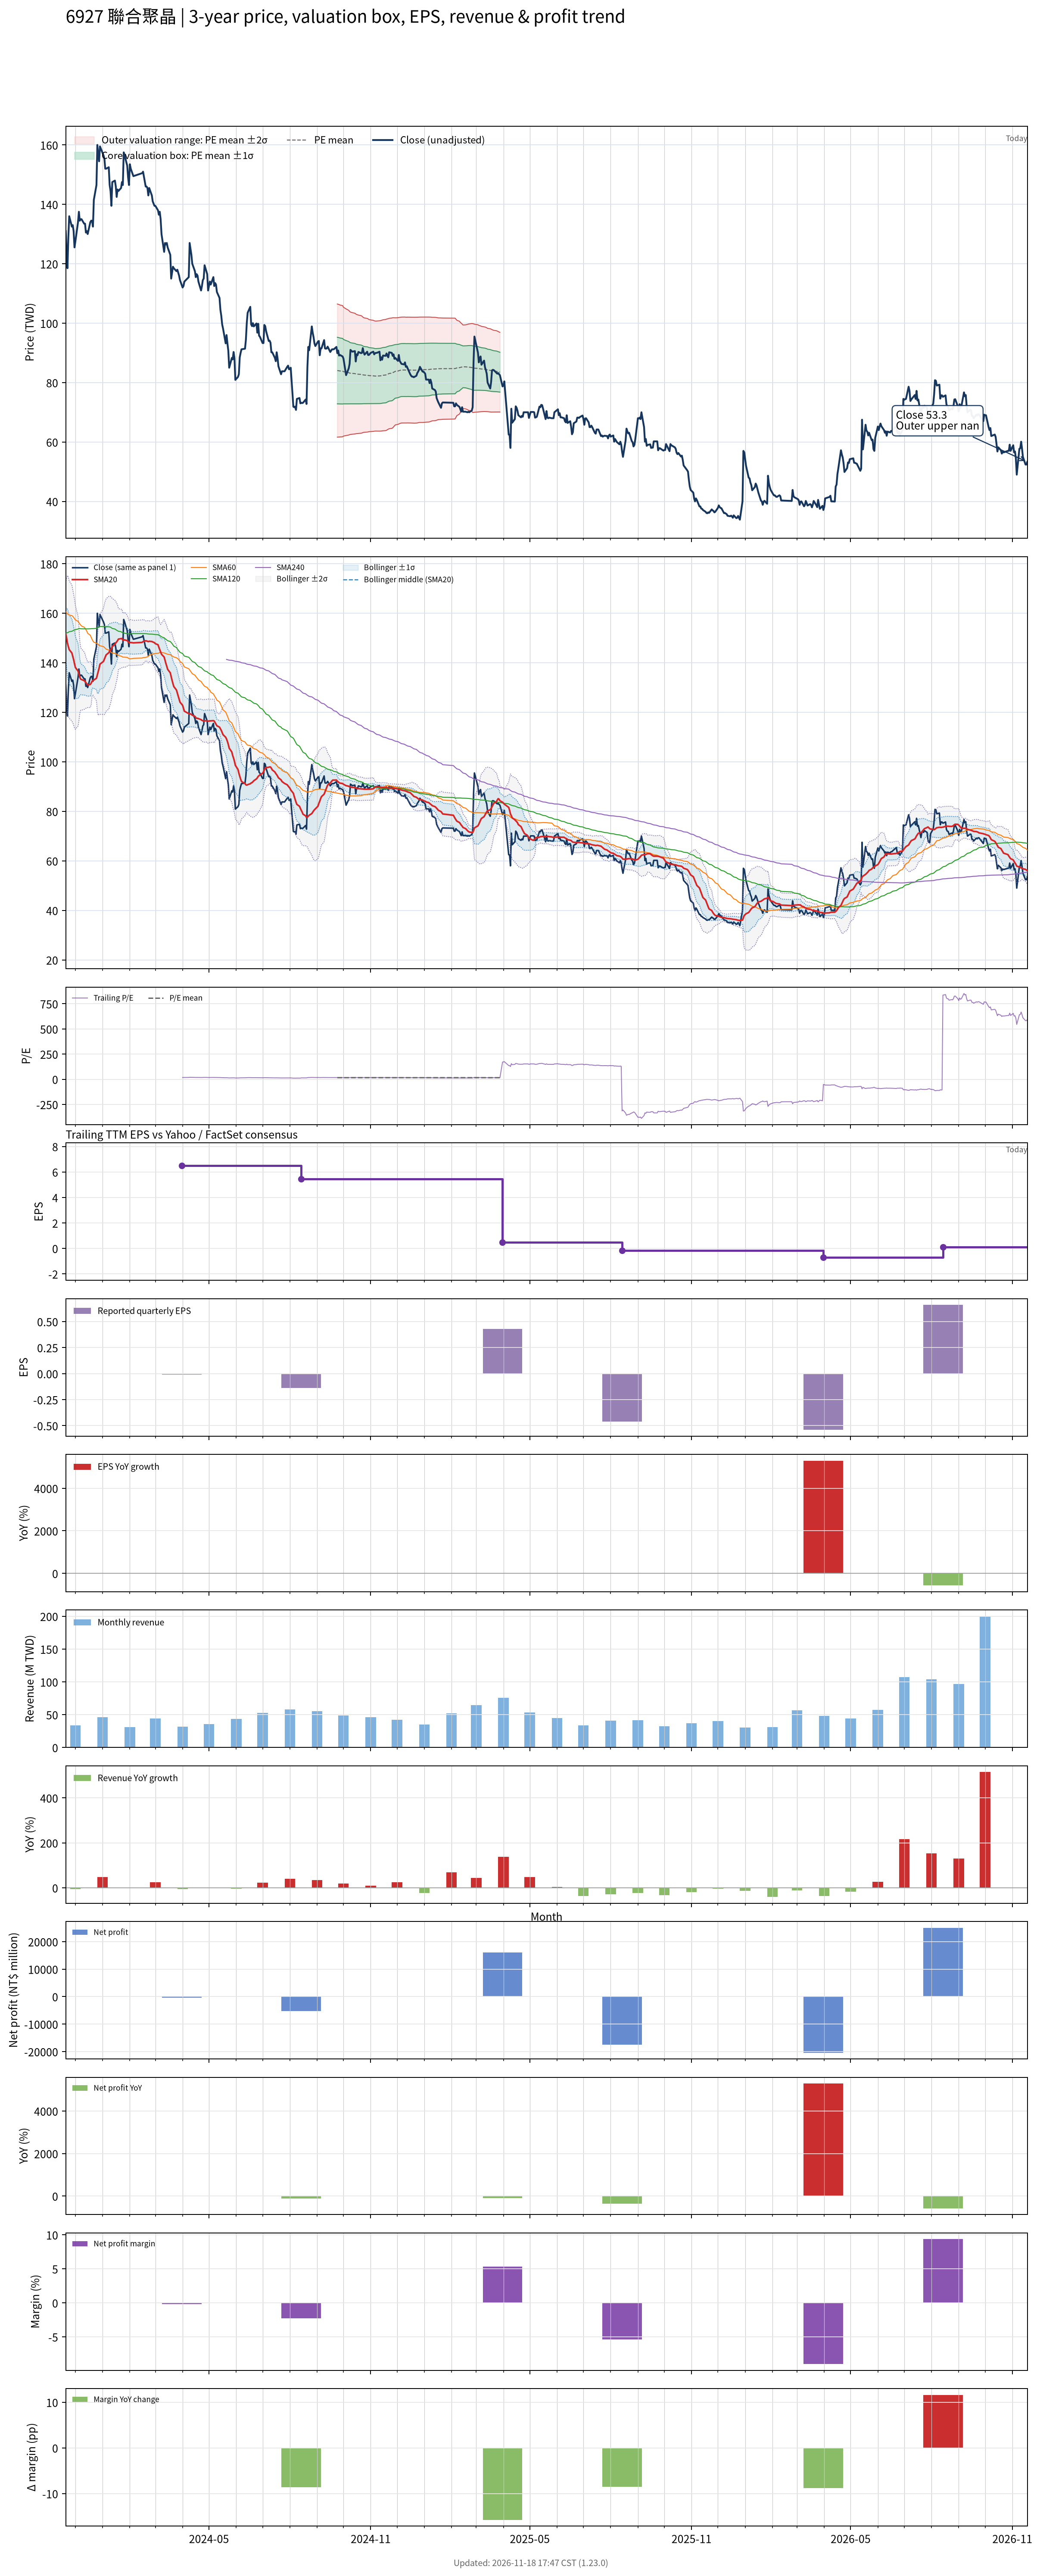

Values plotted in this chart, from the file beside it:
# chart-version: skill-stock-dynamic-val…
date, close, available_date, period_end, eps, ttm_eps, pe, pe_mean, pe_std, price_m2, price_m1, price_mean, price_p1, price_p2, forward_eps, forward_pe, forward_pe_mean, forward_pe_std, forward_price_m2, forward_price_m1, forward_price_mean, forward_price_p1, forward_price_p2, sma20
2023-11-20, 131, , , , , , , , , , , , , , , , , , , , , , 151.8
2023-11-21, 123.5, , , , , , , , , , , , , , , , , , , , , , 150.1
2023-11-22, 118.5, , , , , , , , , , , , , , , , , , , , , , 148
2023-11-23, 129, , , , , , , , , , , , , , , , , , , , , , 146.5
2023-11-24, 136, , , , , , , , , , , , , , , , , , , , , , 145.3
2023-11-27, 132.5, , , , , , , , , , , , , , , , , , , , , , 144
2023-11-28, 133, , , , , , , , , , , , , , , , , , , , , , 142.7
2023-11-29, 131, , , , , , , , , , , , , , , , , , , , , , 141.3
2023-11-30, 125.5, , , , , , , , , , , , , , , , , , , , , , 139.7
2023-12-01, 127.5, , , , , , , , , , , , , , , , , , , , , , 138.1
2023-12-04, 134, , , , , , , , , , , , , , , , , , , , , , 136.7
2023-12-05, 137.5, , , , , , , , , , , , , , , , , , , , , , 135.5
2023-12-06, 134.5, , , , , , , , , , , , , , , , , , , , , , 134.2
2023-12-07, 135, , , , , , , , , , , , , , , , , , , , , , 133.4
2023-12-08, 135, , , , , , , , , , , , , , , , , , , , , , 133.2
2023-12-11, 133.5, , , , , , , , , , , , , , , , , , , , , , 132.8
2023-12-12, 133.5, , , , , , , , , , , , , , , , , , , , , , 132.5
2023-12-13, 130.5, , , , , , , , , , , , , , , , , , , , , , 131.9
2023-12-14, 131, , , , , , , , , , , , , , , , , , , , , , 131.6
2023-12-15, 130, , , , , , , , , , , , , , , , , , , , , , 131.1
2023-12-18, 134, , , , , , , , , , , , , , , , , , , , , , 131.2
2023-12-19, 134.5, , , , , , , , , , , , , , , , , , , , , , 131.8
2023-12-20, 134.5, , , , , , , , , , , , , , , , , , , , , , 132.6
2023-12-21, 132.5, , , , , , , , , , , , , , , , , , , , , , 132.8
2023-12-22, 141.5, , , , , , , , , , , , , , , , , , , , , , 133.1
2023-12-25, 146.5, , , , , , , , , , , , , , , , , , , , , , 133.8
2023-12-26, 160, , , , , , , , , , , , , , , , , , , , , , 135.1
2023-12-27, 157, , , , , , , , , , , , , , , , , , , , , , 136.4
2023-12-28, 154.5, , , , , , , , , , , , , , , , , , , , , , 137.8
2023-12-29, 159.5, , , , , , , , , , , , , , , , , , , , , , 139.4
2024-01-02, 156.5, , , , , , , , , , , , , , , , , , , , , , 140.6
2024-01-03, 155.5, , , , , , , , , , , , , , , , , , , , , , 141.5
2024-01-04, 152, , , , , , , , , , , , , , , , , , , , , , 142.3
2024-01-05, 152, , , , , , , , , , , , , , , , , , , , , , 143.2
2024-01-08, 152.5, , , , , , , , , , , , , , , , , , , , , , 144.1
2024-01-09, 146.5, , , , , , , , , , , , , , , , , , , , , , 144.7
2024-01-10, 144.5, , , , , , , , , , , , , , , , , , , , , , 145.3
2024-01-11, 139.5, , , , , , , , , , , , , , , , , , , , , , 145.7
2024-01-12, 147.5, , , , , , , , , , , , , , , , , , , , , , 146.6
2024-01-15, 148, , , , , , , , , , , , , , , , , , , , , , 147.4
2024-01-16, 146, , , , , , , , , , , , , , , , , , , , , , 148.1
2024-01-17, 142.5, , , , , , , , , , , , , , , , , , , , , , 148.4
2024-01-18, 145, , , , , , , , , , , , , , , , , , , , , , 149
2024-01-19, 144.5, , , , , , , , , , , , , , , , , , , , , , 149.6
2024-01-22, 145.5, , , , , , , , , , , , , , , , , , , , , , 149.8
2024-01-23, 147.5, , , , , , , , , , , , , , , , , , , , , , 149.8
2024-01-24, 146.5, , , , , , , , , , , , , , , , , , , , , , 149.2
2024-01-25, 157.5, , , , , , , , , , , , , , , , , , , , , , 149.2
2024-01-26, 156.5, , , , , , , , , , , , , , , , , , , , , , 149.3
2024-01-29, 153, , , , , , , , , , , , , , , , , , , , , , 148.9
2024-01-30, 149, , , , , , , , , , , , , , , , , , , , , , 148.6
2024-01-31, 146.5, , , , , , , , , , , , , , , , , , , , , , 148.1
2024-02-01, 153.5, , , , , , , , , , , , , , , , , , , , , , 148.2
2024-02-02, 152, , , , , , , , , , , , , , , , , , , , , , 148.2
2024-02-05, 149.5, , , , , , , , , , , , , , , , , , , , , , 148.1
2024-02-15, 150.5, , , , , , , , , , , , , , , , , , , , , , 148.2
2024-02-16, 151, , , , , , , , , , , , , , , , , , , , , , 148.6
2024-02-19, 146, , , , , , , , , , , , , , , , , , , , , , 148.9
2024-02-20, 146, , , , , , , , , , , , , , , , , , , , , , 148.8
... 667 more rows
